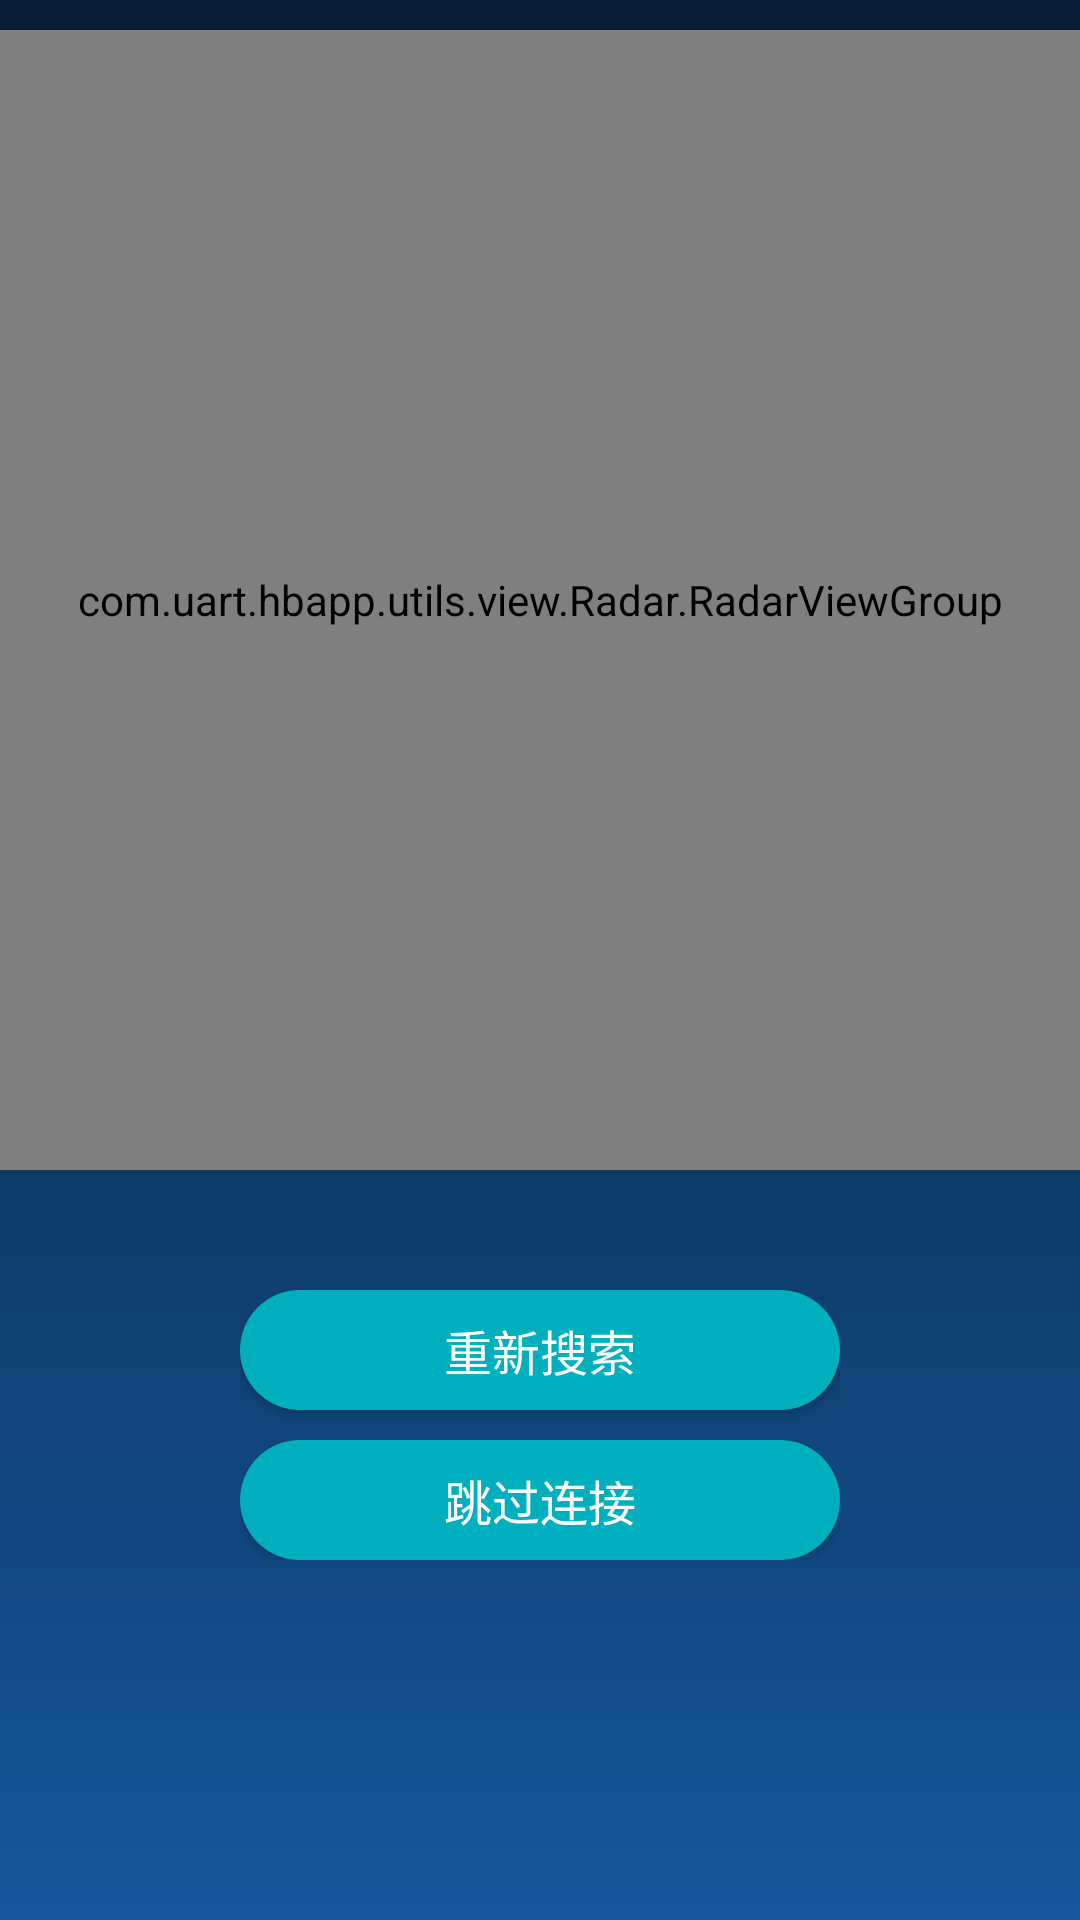

This screen was rendered from an Android layout file. Write that file and the resources it references.
<!-- AndroidManifest.xml: application theme AppTheme -->
<!-- res/layout/activity_scan.xml -->
<?xml version="1.0" encoding="utf-8"?>
<LinearLayout xmlns:android="http://schemas.android.com/apk/res/android"
    xmlns:app="http://schemas.android.com/apk/res-auto"
    android:layout_width="match_parent"
    android:layout_height="match_parent"
    android:orientation="vertical"
    android:background="@drawable/shape_main_bg">

    <com.uart.hbapp.utils.view.Radar.RadarViewGroup
        android:id="@+id/radar"
        android:layout_width="380dp"
        android:layout_height="380dp"
        android:layout_gravity="center"
        android:layout_margin="10dp">

        <com.uart.hbapp.utils.view.Radar.RadarView
            android:id="@+id/id_scan_circle"
            android:layout_width="match_parent"
            android:layout_height="match_parent" />

    </com.uart.hbapp.utils.view.Radar.RadarViewGroup>



    <LinearLayout
        android:layout_width="wrap_content"
        android:layout_height="wrap_content"
        android:layout_gravity="center"
        android:layout_margin="10dp"
        android:orientation="vertical">

        <Button
            android:id="@+id/btnscan"
            android:layout_width="200dp"
            android:layout_height="40dp"
            android:layout_gravity="center"
            android:layout_marginTop="20dp"
            android:background="@drawable/shape_button"
            android:text="@string/btn_scan_device"
            android:textColor="@color/white"
            android:textSize="16sp"
            />

        <Button
            android:id="@+id/btnskip"
            android:layout_width="200dp"
            android:layout_height="40dp"
            android:layout_gravity="center"
            android:background="@drawable/shape_button"
            android:layout_marginTop="10dp"
            android:text="@string/btn_skip"
            android:textColor="@color/white"
            android:textSize="16sp"
            />

    </LinearLayout>

    <ListView
        android:id="@+id/list_device"
        android:layout_width="match_parent"
        android:layout_height="0dp"
        android:layout_weight="1"
        android:layout_marginTop="10dp"
        android:divider="@android:color/darker_gray"
        android:dividerHeight="0.5dp"
        android:paddingEnd="5dp"
        android:paddingStart="5dp"
        android:scrollbars="none"
        android:visibility="gone"/>

</LinearLayout>
<!-- resources referenced by this layout -->
<resources>
  <color name="white">#FFFFFF</color>
  <!-- drawable shape_button (drawable) -->
  <?xml version="1.0" encoding="utf-8"?>
  <shape xmlns:android="http://schemas.android.com/apk/res/android">
      <corners android:radius="60dp" />
      <solid android:color="@color/device" />
  </shape>
  <!-- drawable shape_main_bg (drawable) -->
  <?xml version="1.0" encoding="utf-8"?>
  <shape xmlns:android="http://schemas.android.com/apk/res/android">
      <gradient
          android:startColor="#071B34"
          android:centerColor="#0c345b"
          android:endColor="#16569B"
          android:angle="270"
          />
      <corners android:radius="0dp" />
  </shape>
  <string name="btn_scan_device">重新搜索</string>
  <string name="btn_skip">跳过连接</string>
  <style name="AppTheme" parent="Theme.AppCompat.Light.DarkActionBar">
          
          <item name="colorPrimary">@color/colorPrimary</item>
          <item name="colorPrimaryDark">@color/black</item>
          <item name="colorAccent">@color/colorAccent</item>
      </style>
  <color name="device">#00AFBD</color>
  <color name="colorPrimary">#008577</color>
  <color name="black">#000000</color>
  <color name="colorAccent">#87b8cc</color>
</resources>
